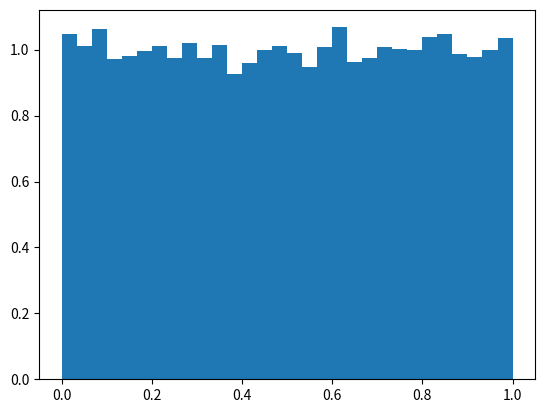

Write the Python code that produced this figure.
import numpy as np
import matplotlib.pyplot as plt
s = np.random.random(32000)
plt.hist(s, 30, density=True)
plt.show()
